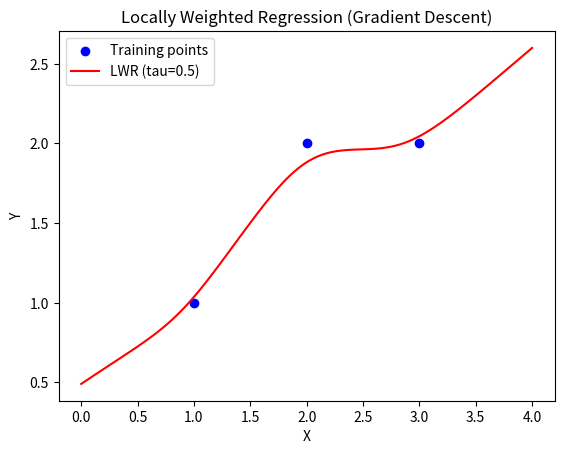

Python code for this plot:
import numpy as np
import matplotlib.pyplot as plt

# Training data
X = np.array([1, 2, 3])
Y = np.array([1, 2, 2])

# Hyperparameters
alpha = 0.05
epochs = 300
tau = 0.5  # smaller tau = more local fit

def gradient_descent(X, Y, x_query, tau, alpha, epochs):
    # initialize params
    m, b = 0.0, 0.0
    
    # compute weights for this query
    w = np.exp(-(X - x_query)**2 / (2 * tau * tau))
    
    # gradient descent
    for _ in range(epochs):
        pred = m * X + b
        error = pred - Y
        
        dm = np.sum(w * error * X) / np.sum(w)
        db = np.sum(w * error) / np.sum(w)
        
        m -= alpha * dm
        b -= alpha * db
    
    return m, b

# Generate smooth curve
x_query_points = np.linspace(min(X)-1, max(X)+1, 100)
y_preds = []

for x_q in x_query_points:
    m_final, b_final = gradient_descent(X, Y, x_q, tau, alpha, epochs)
    y_preds.append(m_final * x_q + b_final)

# Plot
plt.scatter(X, Y, color="blue", label="Training points")
plt.plot(x_query_points, y_preds, color="red", label=f"LWR (tau={tau})")
plt.xlabel("X")
plt.ylabel("Y")
plt.title("Locally Weighted Regression (Gradient Descent)")
plt.legend()
plt.show()
